Run: headless pygame with SDL's dummy video driver; simulated clock (each Clock.tick advances the game by its frame time, no real sleeping); random seed 0; keys injected as events and as key.get_pressed() state; no mouse input.
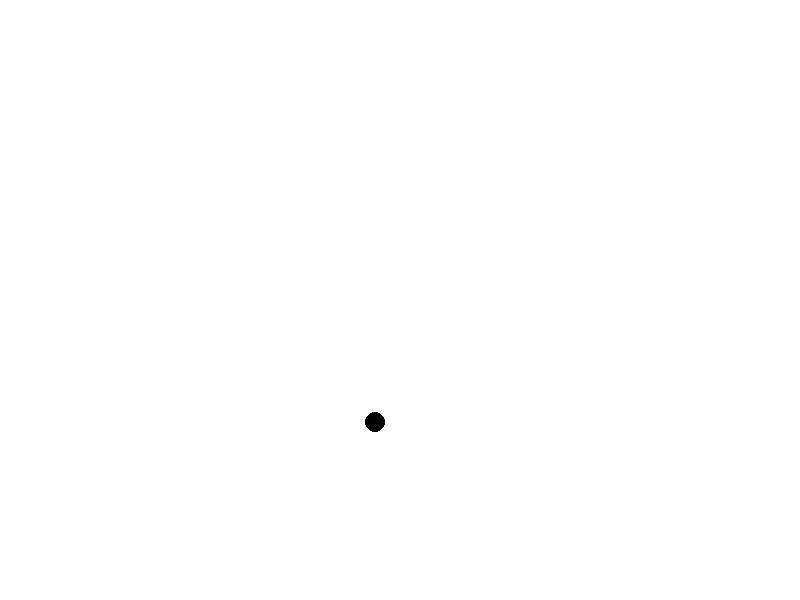
Frame 1 of 4 · flips 1–60 · no input
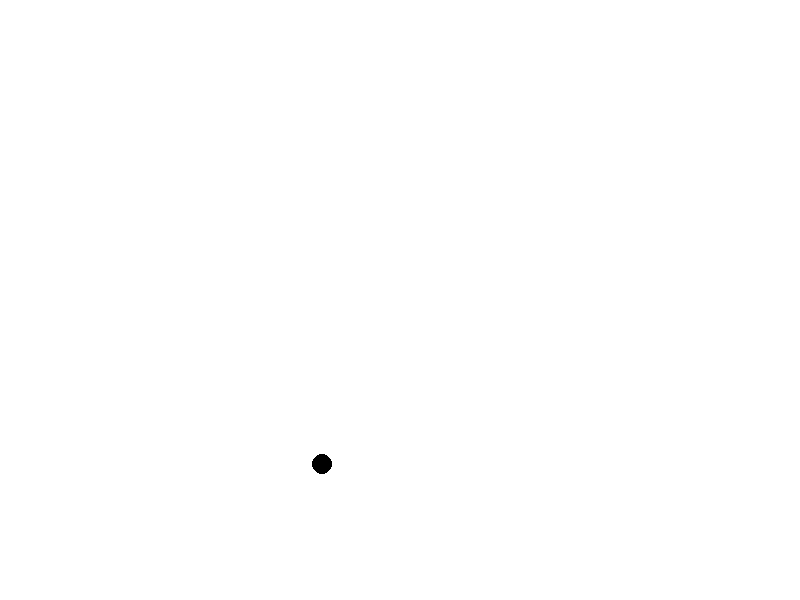
Frame 2 of 4 · flips 61–180 · tapped SPACE, RETURN · held RIGHT (→), D
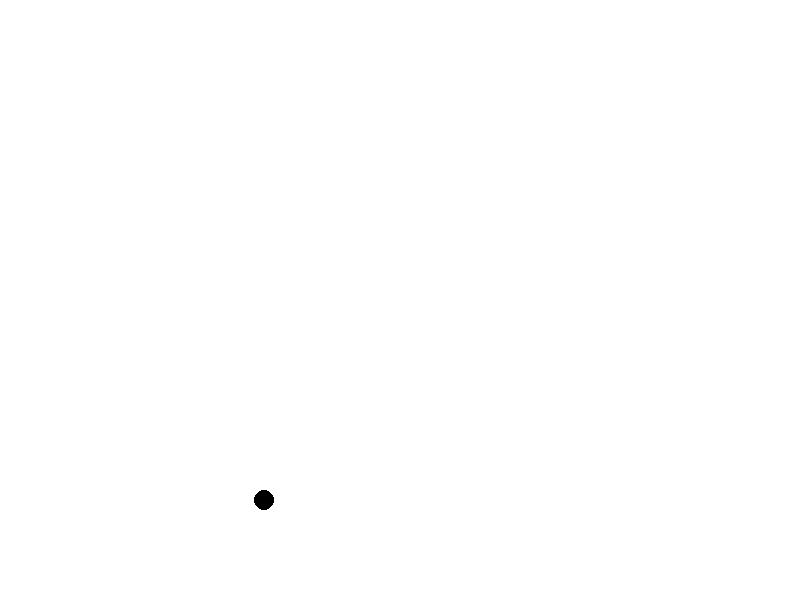
Frame 3 of 4 · flips 181–300 · held DOWN (↓), S
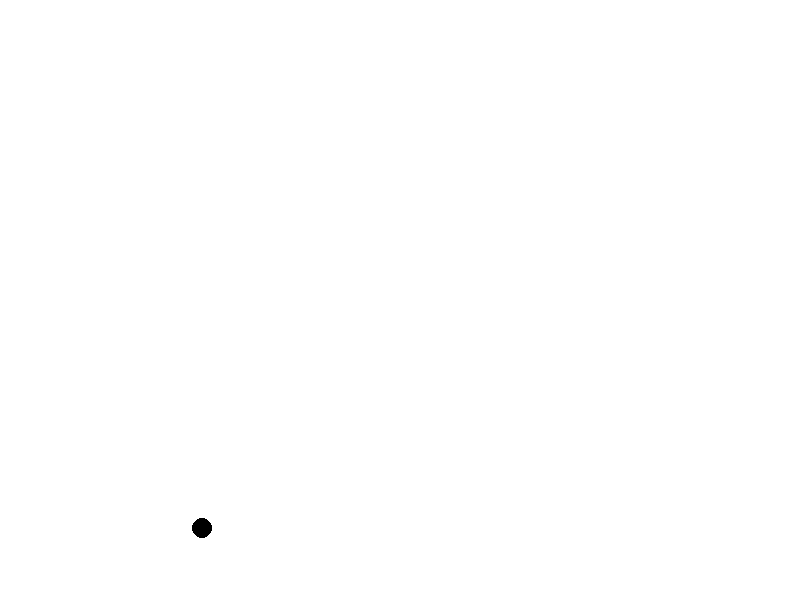
Frame 4 of 4 · flips 301–420 · held LEFT (←), A, UP (↑), W

The pygame program that drew these frames:

from math import sin,cos
import pygame
import sys 

class Matrix:
    def __init__(self, contents: list):
        try:
            if type(contents) != list:
                raise Exception
            presumedLength = len(contents[0])

            for i in range(len(contents)):
                if len(contents[i]) != presumedLength:
                    raise Exception
                elif type(contents[i]) != list:
                    raise Exception
        except:
            raise Exception("Invalid Matrix")

        self.height = len(contents)
        self.length = len(contents[0])
        self.contents = contents
        self.dimensions = str(self.height)+"x"+str(self.length)

    def __add__(self,mat2):
        if self.dimensions == mat2.dimensions:
            return type(self)([[self.contents[i][j] + mat2.contents[i][j] for j in range(self.length)] for i in range(self.height)]) 
        else: 
            return 

    def __mul__(self,obj):
        if type(obj) == int:
            return type(self)([[self.contents[i][j] * obj for j in range(self.length)] for i in range(self.height)])
        
        elif issubclass(type(obj),Matrix):
            if self.length == obj.height:
                resultMat = []
                for i in range(self.height):
                    resultMat.append([])
                    for j in range(obj.length):
                        total = 0
                        for k in range(self.length): #Can Be either self.length or obj.height
                            total += self.contents[i][k] * obj.contents[k][j]
                        resultMat[i].append(total)
                return type(obj)(resultMat)
            else:
                return
            
    def __rmul__(self,obj):
        if type(obj) == int:
            return type(self)([[self.contents[i][j] * obj for j in range(self.length)] for i in range(self.height)])
        
    def __str__(self):
        return str(self.contents)
    
    @classmethod
    def rotationMatrix(cls, angle: float,axis: str):
        matrices = {
            "anticlockwise" : Matrix([
                [cos(angle),-sin(angle)],
                [sin(angle),cos(angle)]
            ]),

            "clockwise" : Matrix([
                [cos(angle),-sin(angle)],
                [sin(angle),cos(angle)]
            ]),

            "x" : Matrix([
            [1,0,0],
            [0,cos(angle),-sin(angle)],
            [0,sin(angle),cos(angle)]
            ]),

            "y" : Matrix([
            [cos(angle),0,sin(angle)],
            [0,1,0],
            [-sin(angle),0,cos(angle)]
            ]),

            "z" : Matrix([
            [cos(angle),-sin(angle),0],
            [sin(angle),cos(angle),0],
            [0,0,1]
            ])
        }
        return matrices[axis.lower()]

class Vector(Matrix):

    def __init__(self, contents: list):
        for element in contents:
            if type(element) != int and type(element) != float and type(element) != list:
                raise Exception("Invalid Vector")
            elif type(element) == list:
                if len(element) != 1:
                    raise Exception("Invalid Vector")
        if type(contents[0]) == int:
            super().__init__([[i] for i in contents])
        else: 
            super().__init__(contents)
        self.vectorContents = [i[0] for i in self.contents] 
    
    def rotate(self,angle,axis):
        return Matrix.rotationMatrix(angle,axis)*self

class Vector3(Vector):
    def __init__(self, contents: list):
        super().__init__(contents)
    def project(self):
        return Vector2([self.vectorContents[i] for i in range(len(self.vectorContents)-1)])
    
class Vector2(Vector):
    def __init__(self, contents: list):
        super().__init__(contents)

    @property
    def toPygame(self):
        mat = [
            height/2,
            width/2
        ]
        return self+mat


class Circle:
    def __init__(self,coords):
        self.coords = coords

circles = []

pygame.init()

a = [
    [0,3,4],
    [2,5,4]
]

b = [[2],[3],[2]]
a = Matrix(a)
b = Vector(b)
c = Vector([3,4,5])
d = Matrix([
    [3,4,5],
    [2,3,1],
    [4,2,1]
])



width, height = 800, 600
black = 0,0,0
white = 255,255,255
window = pygame.display.set_mode((width, height))

pygame.display.set_caption("Volumes of Revolution")

running = True

circles.append(Circle(Vector([400,400])))

print(type(circles[0].coords))
while running:
    for event in pygame.event.get():
        if event.type == pygame.QUIT:
            running = False
    window.fill((white))
    for thing in circles:
        pygame.draw.circle(window,black,thing.coords.vectorContents,10)
        thing.coords = thing.coords.rotate(0.001,"anticlockwise")
        print(type(thing.coords.vectorContents))
    pygame.display.flip()

pygame.quit()
sys.exit()
